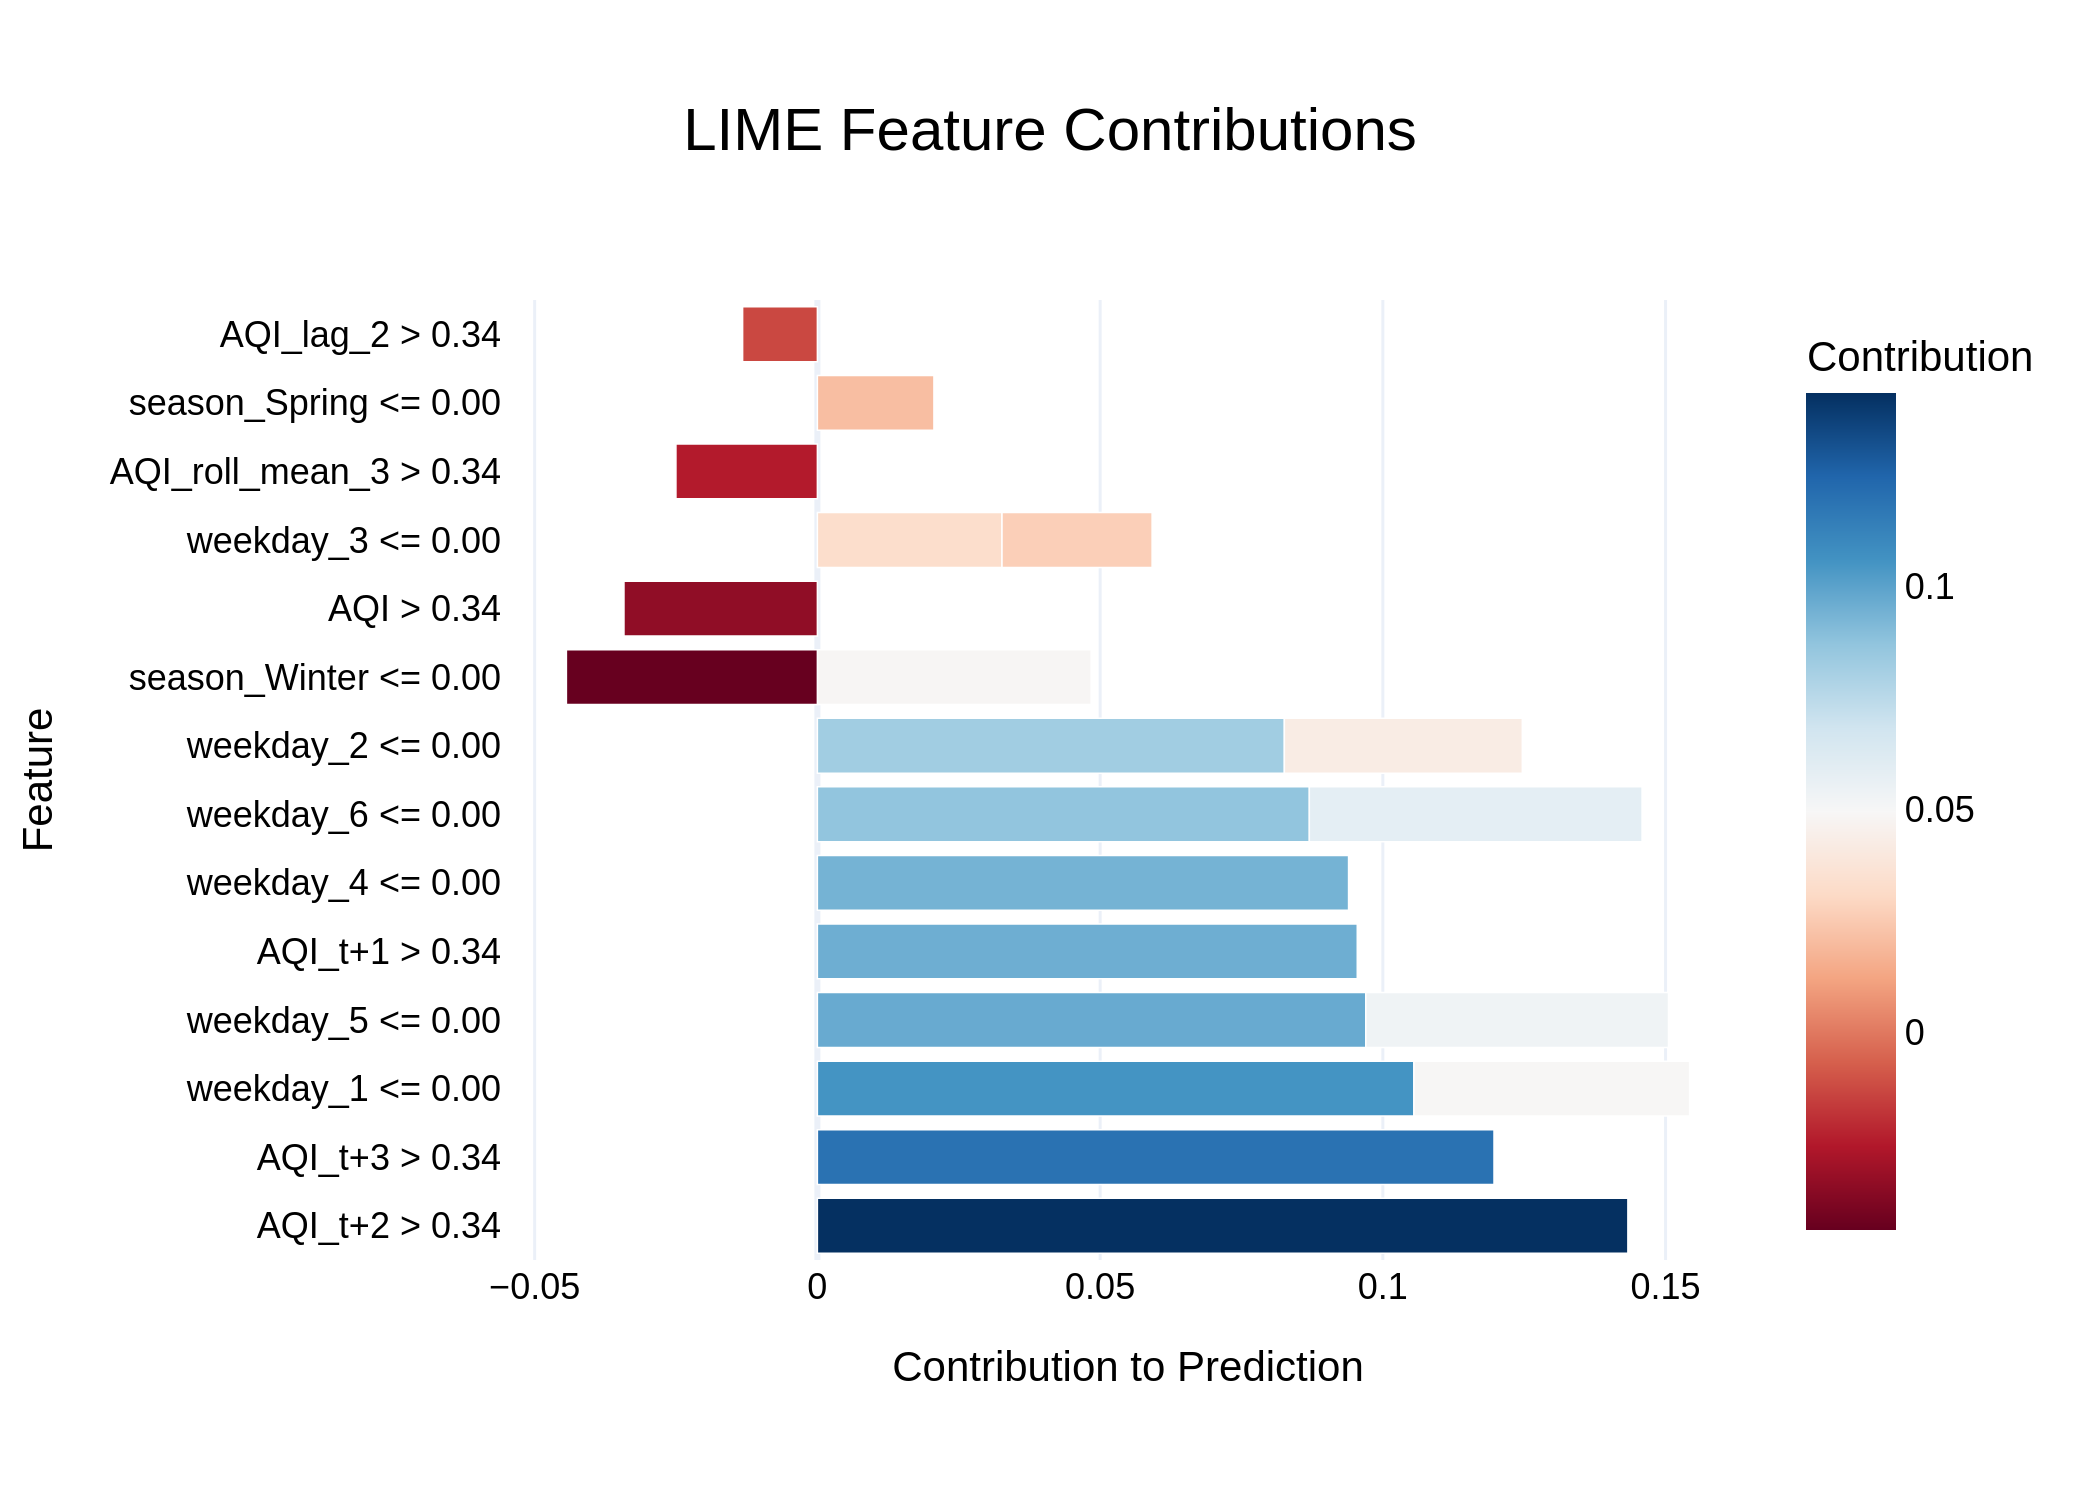

The table this chart was drawn from, first rows:
Feature, Contribution
AQI_t+2 > 0.34, 0.1433
AQI_t+3 > 0.34, 0.1197
weekday_1 <= 0.00, 0.1055
weekday_5 <= 0.00, 0.09699
AQI_t+1 > 0.34, 0.09547
weekday_4 <= 0.00, 0.09393
weekday_6 <= 0.00, 0.087
weekday_2 <= 0.00, 0.08258
weekday_6 <= 0.00, 0.05884
weekday_5 <= 0.00, 0.05353
weekday_1 <= 0.00, 0.04875
season_Winter <= 0.00, 0.04841
season_Winter <= 0.00, -0.04439
weekday_2 <= 0.00, 0.04208
AQI > 0.34, -0.03421
weekday_3 <= 0.00, 0.03265
weekday_3 <= 0.00, 0.02655
AQI_roll_mean_3 > 0.34, -0.02502
season_Spring <= 0.00, 0.02061
AQI_lag_2 > 0.34, -0.01322
